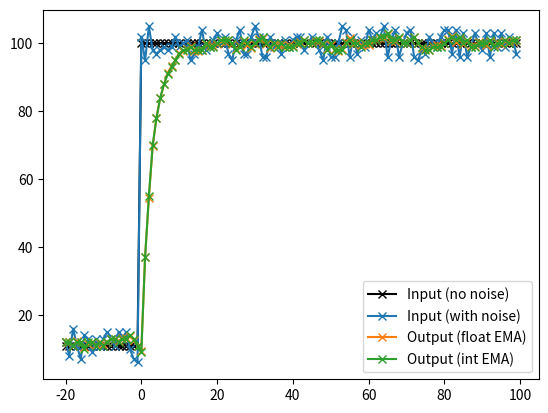

Source code (Python):
"""

Tool to simulate and validate floating point vs. fixed-point exponential
moving average (EMA)
see also https://en.wikipedia.org/wiki/Exponential_smoothing for the theory

[redacted]


"""


import numpy as np
import matplotlib.pyplot as plt



# Filter configuration parameters
Q_EMA = 8       # Filter fractional bits
ALPHA = 0.30    # Smoothing factor of ideal EMA filer
N_MAG = 5.0     # Input signal noise level



# Internal/derived parameters
ALPHA_INT = round(ALPHA*(1<<Q_EMA))
T_STEP = 20



# Calculate and show time constant and response time
tau = -1 / np.log(1-ALPHA)
print()
print("Exponential Moving Average (EMA) Simulation")
print()
print(f"Smoothing factor:          {ALPHA:.3f} = {ALPHA_INT:d} (Q{Q_EMA:d})")
print(f"Time constant (tau):       {tau:.1f} cycles")
print(f"Response time (~5 x tau):  {5*tau:.1f} cycles")



# Caveat: Simulation only covers positive input values
# Input step signal (begin offset to avoid negative numbers, even with noise)
u = np.hstack([(2*N_MAG+1)*np.ones(T_STEP, dtype=np.uint32),
               100*np.ones(100, dtype=np.uint32)])
N = len(u)
n = np.random.uniform(-N_MAG, N_MAG, size=N)    # uniform noise (to bound min/max)
un = (np.round(u + n)).astype(np.uint32)        # step + noise
#
y = np.zeros(N)                                 # output buffer for ideal filer
y_int = np.zeros(N, dtype=np.uint32)            # output buffer for integer filter



# Initialize
y[0] = un[0]
y_int[0] = un[0]<<Q_EMA

# Simulate over all input data
for i in range(N-1):
    # Integer EMA with rescaling
    y_int[i+1] = (ALPHA_INT*(un[i]<<Q_EMA)) + ((1<<Q_EMA)-ALPHA_INT)*y_int[i]
    y_int[i+1] = int((y_int[i+1] +(1<<(Q_EMA-1)))>> Q_EMA)
    #
    # ideal (floating point) EMA
    y[i+1] =  ALPHA*un[i] + (1.0-ALPHA)*y[i]



# Plot figures
x = np.arange(N)
plt.figure()
plt.plot(x-T_STEP, u, 'kx-',
         x-T_STEP, un, 'x-',
         x-T_STEP, y, 'x-',
         x-T_STEP, (y_int +(1<<(Q_EMA-1)))>> Q_EMA, 'x-')
plt.legend(["Input (no noise)", "Input (with noise)",
            "Output (float EMA)", "Output (int EMA)"])

print()
print("Close figure to continue.")
plt.show()
